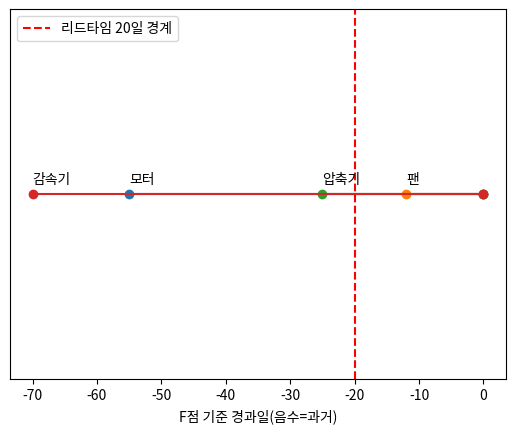

The script that saved this image: (Note: this script raises an exception after producing the figure.)
# 실습 - 고장 사례의 P-F 배치
# 목표: Case별 사례 4건의 P점·F점을 정의하고 P-F 간격으로 대응 가능성 판정(리드타임 20일 기준)
# CASE A: 회전기계 4건(모터·팬·압축기·감속기) / CASE B: 유틸리티·반송 4건(유압·가열로·컨베이어·롤러)
#
# * 이 실습 데이터는 study/failure_progression.py의 "P-F 곡선" 개념을 숫자로 재현한 예시용
#   데이터이며, 실제 설비의 고장 이력이 아님
import os
import matplotlib
matplotlib.use("Agg")
import matplotlib.pyplot as plt
import pandas as pd

LEAD_TIME_DAYS = 20

# =====================================================================
# CASE A - 회전기계 4건(모터·팬·압축기·감속기)
# =====================================================================

# STEP 1. P점·F점 정의 - P점은 최초 관측(잠재 고장 신호가 처음 보인 날), F점은 요구 성능 미달(일차 기준 0일=현재)
case_a = pd.DataFrame({
    "설비": ["모터", "팬", "압축기", "감속기"],
    "고장_모드": ["베어링 마모", "임펠러 불평형", "밸브 누설", "기어 피팅"],
    "관측_신호": ["진동 실효값", "진동(수평)", "토출 압력", "오일 내 금속 입자"],
    "P점_day": [-55, -12, -25, -70],  # F점(0일) 기준 며칠 전에 처음 관측됐는지
    "F점_day": [0, 0, 0, 0],
})
case_a["P_F_간격_일"] = case_a["F점_day"] - case_a["P점_day"]
print(case_a.to_string(index=False))

# STEP 2. 대응 가능성 판정 - P-F 간격과 리드타임 20일 비교
case_a["대응_가능"] = case_a["P_F_간격_일"] >= LEAD_TIME_DAYS
print(case_a[["설비", "P_F_간격_일", "대응_가능"]].to_string(index=False))
# - 모터(55일)·감속기(70일)는 리드타임 20일보다 P-F 간격이 훨씬 길어 대응 가능 - 반면 팬(12일)은
#   리드타임 20일보다 짧아 "관측은 됐지만 대응은 불가능"한 사례에 해당함

# STEP 3. 점검 주기 계산(절반 규칙) - 점검 주기 <= P-F 간격 / 2
case_a["최대_점검주기_일"] = case_a["P_F_간격_일"] / 2
print(case_a[["설비", "P_F_간격_일", "최대_점검주기_일"]].to_string(index=False))
# - 팬처럼 P-F 간격이 12일인 설비는 절반 규칙상 점검 주기가 6일 이하여야 함 - 월 1회 점검
#   주기(약 30일)로는 절대로 이 설비의 잠재 고장을 놓치지 않을 수 없다는 것이 숫자로 드러남

# 사례별 P점 시각화 - F점(0일)부터 며칠 전인지 나타내는 역방향 시간축에 겹쳐 표시
fig, ax = plt.subplots()
for _, row in case_a.iterrows():
    ax.plot([row["P점_day"], row["F점_day"]], [1, 1], marker="o")
    ax.annotate(row["설비"], (row["P점_day"], 1), textcoords="offset points", xytext=(0, 8))
ax.axvline(-LEAD_TIME_DAYS, color="red", linestyle="--", label="리드타임 20일 경계")
ax.set_xlabel("F점 기준 경과일(음수=과거)")
ax.set_yticks([])
ax.legend()
tmp_path = "data/_tmp_pf_case_a.png"
fig.savefig(tmp_path)
print(os.path.exists(tmp_path))
os.remove(tmp_path)


# =====================================================================
# CASE B - 유틸리티·반송 4건(유압·가열로·컨베이어·롤러)
# =====================================================================

# STEP 1. P점·F점 정의
case_b = pd.DataFrame({
    "설비": ["유압 유닛", "가열로", "컨베이어", "롤러"],
    "고장_모드": ["실린더 내부 누유", "버너 노즐 막힘", "벨트 편마모", "베어링 고착"],
    "관측_신호": ["압력 하강률", "연료 압력 보상량", "벨트 사행 센서", "구동 전류"],
    "P점_day": [-40, -9, -18, -30],
    "F점_day": [0, 0, 0, 0],
})
case_b["P_F_간격_일"] = case_b["F점_day"] - case_b["P점_day"]
print(case_b.to_string(index=False))

# STEP 2. 대응 가능성 판정
case_b["대응_가능"] = case_b["P_F_간격_일"] >= LEAD_TIME_DAYS
print(case_b[["설비", "P_F_간격_일", "대응_가능"]].to_string(index=False))
# - 유압 유닛(40일)·롤러(30일)는 대응 가능하지만, 가열로(9일)·컨베이어(18일)는 리드타임 20일에
#   못 미쳐 대응 불가 사례로 분류됨 - CASE A의 "팬"과 마찬가지로 P점을 관측했다고 해서 항상
#   조치까지 이어지는 것은 아님을 보여줌

# STEP 3. 점검 주기 계산
case_b["최대_점검주기_일"] = case_b["P_F_간격_일"] / 2
print(case_b[["설비", "P_F_간격_일", "최대_점검주기_일"]].to_string(index=False))

# 결과 정리표 - 두 CASE를 하나로 합쳐 P점 정의·F점 기준·대응 가능성·점검 주기를 한눈에 비교
combined = pd.concat([case_a.assign(CASE="A"), case_b.assign(CASE="B")], ignore_index=True)
summary = combined[["CASE", "설비", "고장_모드", "P_F_간격_일", "대응_가능", "최대_점검주기_일"]]
print(summary.to_string(index=False))

# 결과 해석
# - 8건 중 리드타임 20일 기준으로 "대응 불가"에 해당하는 사례는 팬(12일)·가열로(9일)·
#   컨베이어(18일) 3건 - 공통점은 모두 P-F 간격이 20일 미만이라는 점으로, "P점을 더 일찍
#   당길 수 있는 민감한 관측 수단"을 도입하거나(예: 진동 대신 초음파), 애초에 리드타임 자체를
#   줄일 수 있는 예비품 상시 보유·정지 기회 확대 같은 운영 대응이 필요함
# - "대응 가능"으로 분류된 설비들도 최대 점검 주기가 P-F 간격의 절반에 불과해, 실제 점검
#   계획을 세울 때는 이 표의 "최대_점검주기_일" 열을 그대로 상한선으로 사용해야 함
